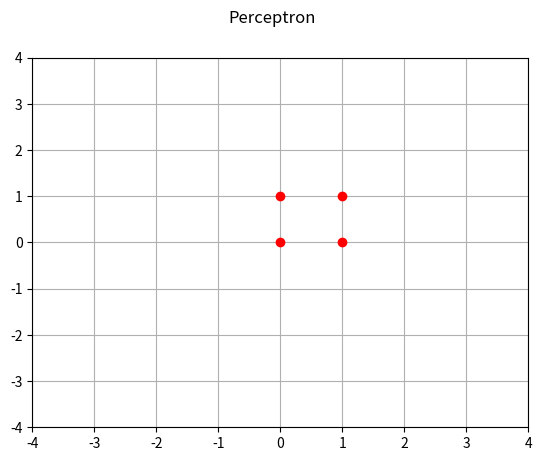

Here is the Python script that generated this plot:
import numpy as np
import matplotlib
import matplotlib.pyplot as plt

'''
La meta de este programa es programar
la regla de aprendizaje del perceptron
y la regla delta
'''
x = np.linspace(0, 2, 100)

fig = plt.figure()  # an empty figure with no axes
plt.axis([-4, 4, -4, 4])
plt.grid(True)
fig.suptitle('Perceptron')  # Add a title so we know which it is

plt.plot(0, 0, 'ro')
plt.plot(0, 1, 'ro')
plt.plot(1, 0, 'ro')
plt.plot(1, 1, 'ro')

plt.show()